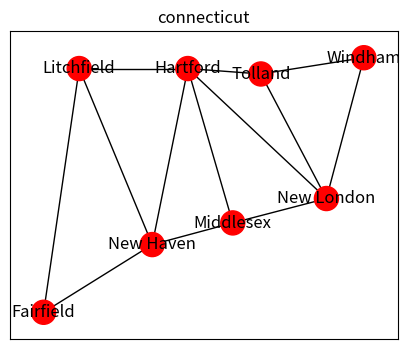
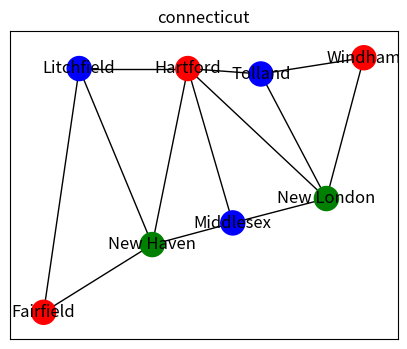
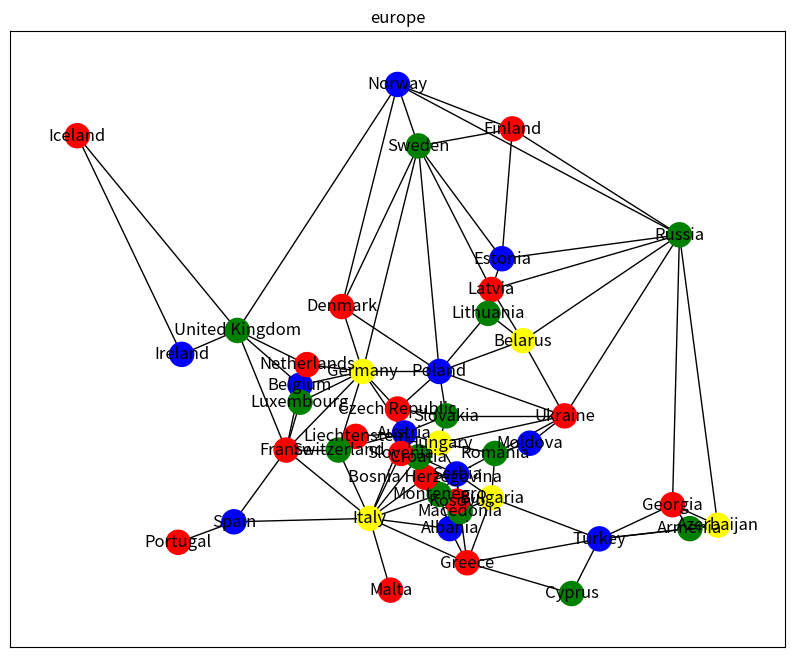

The matplotlib source for these figures, in order:
#!/usr/bin/env python
# coding: utf-8

# # Module 6 - Programming Assignment
# 
# ## Directions
# 
# 1. Change the name of this file to be your JHED id as in `jsmith299.ipynb`. Because sure you use your JHED ID (it's made out of your name and not your student id which is just letters and numbers).
# 2. Make sure the notebook you submit is cleanly and fully executed. I do not grade unexecuted notebooks.
# 3. Submit your notebook back in Blackboard where you downloaded this file.
# 
# *Provide the output **exactly** as requested*

# In[1]:


get_ipython().run_line_magic('matplotlib', 'inline')

import matplotlib.pyplot as plt
import networkx as nx
from copy import deepcopy
from operator import itemgetter
nx.__version__


# **For this assignment only**
# 
# If you want to use NetworkX with your assignment, you can do:
# 
# ```
# conda install networkx
# ```
# or
# 
# ```
# pip install networkx
# ```
# 
# Additionally, this assignment uses a recursive algorithm. You should use `deecopy` at the appropriate places to avoid entanglement issues.

# ## CSP: Map Coloring
# 
# In this programming assignment, you will be using your new understanding of **Constraint Satisfaction Problems** to color maps. As we know from the [Four Color Theorem](http://en.wikipedia.org/wiki/Four_color_theorem) any division of a plane into contiguous regions can be colored such that no two adjacent regions are the same color by using only four colors.
# 
# From the book, we know that we can translate this problem into a CSP where the map is represented as a [planar graph](http://en.wikipedia.org/wiki/Planar_graph) and the goal is to color all the nodes such that no adjacent nodes are colored the same color.
# 
# As with most AI problems, this requires us to figure out how best to represent the problem--and the solution--given the high and low level data structures and types at our disposal. For this problem, we'll settle on a Dict which contains at least two keys: "nodes" which is an *ordered* List of Strings that represents each node or vertex in the planar graph and "edges" which contains a List of Tuples that represent edges between nodes. The Tuples are of ints that represent the index of the node in the "nodes" list.
# 
# Using this system, and adding a "coordinates" key with abstract drawing coordinates of each node for NetworkX, we can represent the counties of Connecticut like so:

# In[2]:


connecticut = { "nodes": ["Fairfield", "Litchfield", "New Haven", "Hartford", "Middlesex", "Tolland", "New London", "Windham"],
                "edges": [(0,1), (0,2), (1,2), (1,3), (2,3), (2,4), (3,4), (3,5), (3,6), (4,6), (5,6), (5,7), (6,7)],
                "coordinates": [( 46, 52), ( 65,142), (104, 77), (123,142), (147, 85), (162,140), (197, 94), (217,146)]}
print(connecticut)


# The coordinates permit us to use NetworkX to draw the graph. We'll add a helper function for this, `draw_map`, which takes our planar_map, a figure size in abstract units, and a List of color assignments in the same order as the nodes in the planar_map.  The underlying drawings are made by matplotlib using NetworkX on top of it. Incidentally, the positions just make the map "work out" on NetworkX/matplotlib.
# 
# The size parameter is actually inches wide by inches tall (8, 10) is an 8x10 sheet of paper. Why doesn't a chart cover up the whole screen then? It's adjusted by dpi. On high resolution monitors, 300 dpi with 8x10 inches might only take up a fraction of that space. Use whatever you want to make the output look good. It doesn't matter for anything else but that.
# 
# A default value for `color_assignments` is provided, `None`, that simply colors all the nodes red. Otherwise, `color_assignments` must be a `List of Tuples` where each `Tuple` is a node name and assigned color. The order of `color_assignments` must be the same as the order of `"nodes"` in the `planar_map`.

# **If you are using NetworkX in your assignment, you can copy this function into module03.py**

# In[3]:


def draw_map(name, planar_map, size, color_assignments=None):
    def as_dictionary(a_list):
        dct = {}
        for i, e in enumerate(a_list):
            dct[i] = e
        return dct
    
    G = nx.Graph()
    
    labels = as_dictionary(planar_map["nodes"])
    pos = as_dictionary(planar_map["coordinates"])
    
    # create a List of Nodes as indices to match the "edges" entry.
    nodes = [n for n in range(0, len(planar_map["nodes"]))]

    if color_assignments:
        colors = [c for n, c in color_assignments]
    else:
        colors = ['red' for c in range(0,len(planar_map[ "nodes"]))]

    G.add_nodes_from(nodes)
    G.add_edges_from(planar_map[ "edges"])

    plt.figure(figsize=size, dpi=100)
    plt.title(name)
    nx.draw_networkx(G, node_color = colors, with_labels = True, labels = labels, pos = pos)
    
#    plt.savefig(name + ".png")


# Using this function, we can draw `connecticut`:

# In[4]:


draw_map("connecticut", connecticut, (5,4), [(n, "red") for n in connecticut["nodes"]])


# This coloring obviously has some problems! You're going to write a program to fix it.

# So what we (and by "we", I mean "you") would like to do is write a program that can figure out how to color a planar map...ie, `connecticut` *and* `europe`, you will do it by implementing a function that uses the algorithms that were discussed in this module.
# 
# ## Which CSP Algorithms?
# 
# You will need to implement **backtracking** and **forward checking**. You can roll your own from Depth First Search or use the pseudocode for `backtracking_search` on p. 192 of AIAMA 4th Edition.
# 
# You will also need to implement one of the following heuristics: **Minimum Remaining Values** or **Degree Heuristic** (tell me which one; it doesn't make sense to implement both) as well as **Least Constraining Value**. Break ties in ascending order (least to most).
# 
# You should get the backtracking and forward checking implemented first. Then add the heuristics. You can use the pseudocode in the book and then stub out the functions that implement the "pick a variable" heuristic and the "pick a value" heuristic. When you get it working, fill in the appropriate heuristic mentioned above.
# 
# Please change the "?" below into "yes" or "no" indicating which elements you were able to implement:

#     backtracking: yes
#     forward checking: yes
#     minimum remaining values: yes
#     degree heuristic: no
#     least contraining value: yes

# Your function should take the following form:
# 
# ```python
# def color_map( planar_map, color_list, trace=False)
# ```
# 
# where `planar_map` has the format described above, colors is a List of Strings denoting the colors to use and `trace` operates as described in the next paragraph. It should return a List of Tuples where each Tuple is of the form `( Node Name, Color)` in the same order as the `node` entry in the planar_map. For example, if we had `["A", "B"]` as nodes and `["Yellow", "Green"]` as colors, your function might return `[("A", "Yellow"), ("B", "Green")]`. If a coloring cannot be found, return `None`.
# 
# Your function also will take an optional argument, `trace`, with a default value of `False`. 
# 
# If `trace` is set to `True` your program will print out *traces* (or debugging) statements that show what it is currently doing (in terms of the algorithms you are supposed to implement). For example, if your program starts to backtrack, the trace should say that it has to backtrack and why.
# 
# As usual, you should implement your function using helper functions, using one Markdown cell for documentation and one Codecell for implementation (one function and assertions).
# 
# -----

# <a id="completeness"></a>
# ## completeness
# 
# This function simply takes in the current assignment of solutions and checks to see if it contains the same amount of answers in the solution **Used by**: [backtracking](#backtracking), [backtracking_basic](#backtracking_basic)
# 
# * **Solution**: list[tuple[str]]: The current solution of the assignment.
# * **Variables**: variables: list[str]: Amount of variables in the world.
# 
# **returns**: Boolean: whether or not the solution has all of the variables in variable

# In[5]:


def completeness(solution: list[tuple[str]], variables: list[str]):
    if len(solution)  == len(variables):
        return True
    else:
        return False


# In[6]:


unit_solution, unit_variables = list(range(0, 9)), list(range(10, 19))
unit_test = completeness(unit_solution, unit_variables)
assert unit_test == True
unit_solution, unit_variables = list(range(0, 119)), list(range(10, 19))
unit_test = completeness(unit_solution, unit_variables)
assert unit_test == False
unit_solution, unit_variables = list(range(1, 1000)), list(range(1000, 1999))
unit_test = completeness(unit_solution, unit_variables)
assert unit_test == True


# <a id="basic_select_variable"></a>
# ## basic_select_variable
# 
# This function is a simply implementation of selecting the next variable to determine its domain selection. Essentially it is used to find the remaining variables that do not have an assignment and return the first one **Used by**: [backtracking_basic](#backtracking_basic)
# 
# * **Solution**: list[tuple[str]]: The current solution of the assignment.
# * **Variables**: variables: list[str]: Amount of variables in the world.
# * **trace**: boolean: contains whether or not we should print information to see what the algorithm is doing
# 
# **returns**: str: returns the node that should be looked at next.

# In[7]:


def basic_select_variable(solution: list[tuple[str]], variables: list[str], trace:bool=False):
    remaining_var  = []
    for node in variables:
        if node not in solution:
            remaining_var.append(node)
    location = remaining_var[0]
    if trace:
        print("The node selected is: ", remaining_var[0])
    return location


# In[8]:


unit_solution = {"Fairfield": "red"}
unit_variables = connecticut["nodes"]
unit_test = basic_select_variable(unit_solution, unit_variables)
assert unit_test == "Litchfield"
unit_solution = {"Fairfield": "red", "Litchfield": "blue"}
unit_variables = connecticut["nodes"]
unit_test = basic_select_variable(unit_solution, unit_variables)
assert unit_test == "New Haven"
unit_solution = {"Fairfield": "red", "Litchfield": "blue", "New Haven": "green", "Hartford": "purple", "Middlesex": "orange"}
unit_variables = connecticut["nodes"]
unit_test = basic_select_variable(unit_solution, unit_variables, True)
assert unit_test == "Tolland"


# <a id="minimum_remaining_values"></a>
# ## minimum_remaining_values
# 
# This function is also used to determine which variable is looked at next, except in this case, it is comparing how many values are left per variable, then selecting the one that has the least remaining values available to it in the domain **Used by**: [backtracking](#backtracking).
# 
# * **assignments**: list[tuple[str]]: The current solution of the assignment.
# * **variables**: list[str]: Amount of variables in the world.
# * **domains**: dict[str, list[str]]: the amount of values possible to assign to a variable
# * **trace**: boolean: contains whether or not we should print information to see what the algorithm is doing
# 
# **returns**: str: returns the node that should be looked at next.

# In[9]:


def minimum_remaining_values(assignments: list[tuple[str]], variables: list[str], domains: dict[str, list[str]], trace=False):
    remaining_var, var_available_domain  = [], []
    for node in variables:
        if node not in assignments:
            remaining_var.append(node)
    for var in remaining_var:
        var_available_domain.append((var, len(domains[var])))
    variables_left = sorted(var_available_domain, key=itemgetter(1))
    if trace:
        print("MRV in use, selected", variables_left[0][0], "with the amount of values", variables_left[0][1])
    return variables_left[0][0]


# In[10]:


unit_solution = {"Fairfield": "red"}
unit_variables = connecticut["nodes"]
unit_domains = {}
for node in unit_variables:
        unit_domains[node] = ["red", "blue", "green", "purple", "orange"]
unit_test = minimum_remaining_values(unit_solution, unit_variables, unit_domains)
assert unit_test == "Litchfield"
unit_solution = {"Fairfield": "red", "Litchfield": "blue"}
unit_variables = connecticut["nodes"]
unit_domains = {}
for node in unit_variables:
        unit_domains[node] = ["red", "blue", "green", "purple", "orange"]
unit_test = minimum_remaining_values(unit_solution, unit_variables, unit_domains)
assert unit_test == "New Haven"
unit_solution = {"Fairfield": "red", "Litchfield": "blue", "New Haven": "green", "Hartford": "purple", "Middlesex": "orange"}
unit_variables = connecticut["nodes"]
unit_domains = {}
for node in unit_variables:
        unit_domains[node] = ["red", "blue", "green", "purple", "orange"]
unit_test = minimum_remaining_values(unit_solution, unit_variables, unit_domains, True)
assert unit_test == "Tolland"


# <a id="create_edge_list"></a>
# ## create_edge_list
# 
# This function takes in the edges and the variables that are used to determine what the edges are connecting, then returns a dict that contains constraints on specific variables that will be used for determine who cannot share values **Used by**: [color_map](#color_map)
# 
# * **nodes**: list[str]: Amount of variables in the world.
# * **edges**: Tuple[int, int]: this a set of tuples that show the edges between specific locations in the world
# 
# **returns**: dict[str, list[str]]: returns a dict that determines the constraints that cannot be shared on different nodes

# In[11]:


def create_edge_list(nodes: list[str], edges: tuple[int, int]):
    edge_dict = {}
    for node in nodes:
        nodes_in_edge = []
        for x, y in edges:
            if nodes[x] != node and nodes[y] == node:
                nodes_in_edge.append(nodes[x])
            if nodes[y] != node and nodes[x] == node:
                nodes_in_edge.append(nodes[y])
        edge_dict[node] = nodes_in_edge
    return edge_dict


# In[12]:


unit_edge_list = create_edge_list(connecticut["nodes"], connecticut["edges"])
assert unit_edge_list == {'Fairfield': ['Litchfield', 'New Haven'], 'Litchfield': ['Fairfield', 'New Haven', 'Hartford'], 'New Haven': ['Fairfield', 'Litchfield', 'Hartford', 'Middlesex'], 'Hartford': ['Litchfield', 'New Haven', 'Middlesex', 'Tolland', 'New London'], 'Middlesex': ['New Haven', 'Hartford', 'New London'], 'Tolland': ['Hartford', 'New London', 'Windham'], 'New London': ['Hartford', 'Middlesex', 'Tolland', 'Windham'], 'Windham': ['Tolland', 'New London']}
unit_edge_list = create_edge_list(connecticut["nodes"][:5], connecticut["edges"][:5])
assert unit_edge_list == {'Fairfield': ['Litchfield', 'New Haven'], 'Litchfield': ['Fairfield', 'New Haven', 'Hartford'], 'New Haven': ['Fairfield', 'Litchfield', 'Hartford'], 'Hartford': ['Litchfield', 'New Haven'], 'Middlesex': []}
unit_edge_list = create_edge_list(["test", "testing", "tested"], [(0, 1), (0, 2), (1, 2)])
assert unit_edge_list == {'test': ['testing', 'tested'], 'testing': ['test', 'tested'], 'tested': ['test', 'testing']}


# <a id="least_constraining_values"></a>
# ## least_constraining_values
# 
# This is a heuristic to determine what values are the least constrained in the given selections by looking at each value with given constraints and determine which of them have the least constraining constraints applied to them **Used by**: [backtracking](#backtracking).
# 
# * **var**: str: the specific variable that will be looked at to assign a value
# * **assignments**: list[tuple[str]]: The current solution of the assignment.
# * **domains**: dict[str, list[str]]: the amount of values possible to assign to a variable
# * **constraints**: dict[str, list[str]]: the limitations on shared domains for specific nodes
# * **trace**: boolean: contains whether or not we should print information to see what the algorithm is doing
# 
# **returns**: list[str]: returns a list of values in order of least constraining to the backtracking search to determine which value should be sent next.

# In[13]:


def least_constraining_values(var: str, assignments: list[tuple[str]], domains: dict[str, list[str]], constraints: dict[str, list[str]], trace:bool=False):
    next_to, values, common_domains = constraints[var], [], []
    for value in domains[var]:
        count = 0
        for neighbor in next_to:
            if value in domains[neighbor]:
                count += 1
        values.append((value, count))
    sorted_common_value = sorted(values, key=itemgetter(1), reverse=False)
    for x, y in sorted_common_value:
        common_domains.append(x)
    if trace:
            print("Using LCV, selected", common_domains, "For the variable", var)
    return common_domains


# In[14]:


unit_var = "Fairfield"
unit_solution = {"Fairfield": "red"}
unit_domain1 = dict([(x, ["red", "blue", "green", "yellow"]) for x in connecticut["nodes"]])
unit_constraints = create_edge_list(connecticut["nodes"], connecticut["edges"])
unit_test_list = []
for unit_test in least_constraining_values(unit_var, unit_solution, unit_domain1, unit_constraints, trace=True):
    unit_test_list.append(unit_test)
assert unit_test_list == ['red', 'blue', 'green', 'yellow']
unit_var = "New Haven"
unit_solution = {"Fairfield": "red", "Litchfield": "blue"}
unit_domain1 = dict([(x, ["test", "tested", "this is unit test"]) for x in connecticut["nodes"]])
unit_test_list = []
for unit_test in least_constraining_values(unit_var, unit_solution, unit_domain1, unit_constraints):
    unit_test_list.append(unit_test)
assert unit_test_list == ['test', 'tested', 'this is unit test']
unit_var = "Fairfield"
unit_solution = {"Fairfield": "red", "Litchfield": "blue", "New Haven": "green", "Hartford": "purple", "Middlesex": "orange"}
unit_domain1 = dict([(x, ["test"]) for x in connecticut["nodes"]])
unit_test_list = []
for unit_test in least_constraining_values(unit_var, unit_solution, unit_domain1, unit_constraints):
    unit_test_list.append(unit_test)
assert unit_test_list == ['test']


# <a id="basic_domain_selection"></a>
# ## basic_domain_selection
# 
# This is a basic function that does not use any heuristics or anything, just assigns the domain to a variable without determining any best use cases **Used by**: [backtracking_basic](#backtracking_basic).
# 
# * **var**: str: the specific variable that will be looked at to assign a value
# * **domains**: dict[str, list[str]]: the amount of values possible to assign to a variable
# * **trace**: boolean: contains whether or not we should print information to see what the algorithm is doing
# 
# **returns**: list[str]: returns a list of values in order of least constraining to the backtracking search to determine which value should be sent next.

# In[15]:


def basic_domain_selection(var: str, domains: dict[str, list[str]], trace:bool=False):
    options = []
    for domain_selection in domains[var]:
        options.append(domain_selection)
    if trace == True:
            print("Selected Value", options, "for", var)
    return options
    


# In[16]:


unit_var = "Fairfield"
unit_domain1 = dict([(x, ["red", "blue", "green", "yellow"]) for x in connecticut["nodes"]])
unit_test_list = []
unit_test_list = basic_domain_selection(unit_var, unit_domain1, trace=True)
assert unit_test_list == ['red', 'blue', 'green', 'yellow']
unit_var = "New Haven"
unit_domain1 = dict([(x, ["test", "tested", "this is unit test"]) for x in connecticut["nodes"]])
unit_test_list = []
for unit_test in basic_domain_selection(unit_var, unit_domain1):
    unit_test_list.append(unit_test)
assert unit_test_list == ['test', 'tested', 'this is unit test']
unit_var = "test"
unit_domain1 = dict([(x, ["test", "tested", "this is unit test"]) for x in ["testing", "tested", "test"]])
unit_test_list = []
for unit_test in basic_domain_selection(unit_var, unit_domain1):
    unit_test_list.append(unit_test)
assert unit_test_list == ['test', 'tested', 'this is unit test']


# <a id="check_consistent"></a>
# ## check_consistent
# 
# This function determines whether or not the given variable and value is consistent with given constraints that are assigned. **Used by**: [backtracking](#backtracking), [backtracking_basic](#backtracking_basic).
# 
# * **var**: str: the specific variable that will be looked at to assign a value
# * **value**: str: the assigned domain to the variable node
# * **assignments**: list[tuple[str]]: The current solution of the assignment.
# * **constraints**: dict[str, list[str]]: the limitations on shared domains for specific nodes
# * **trace**: boolean: contains whether or not we should print information to see what the algorithm is doing
# 
# **returns**: documentation of the returned value and type.

# In[17]:


def check_consistent(var: str, value: str, assignments: list[tuple[str]], constraints: dict[str, list[str]], trace:bool=False):
    if assignments is None:
        return False
    for limit in constraints:
        if limit in assignments:
            if value is assignments[limit]:
                if trace:
                    print(var, "assignment ", value, " has conflictions with ", limit, assignments[limit])
                return False
    return True


# In[18]:


unit_variable = basic_select_variable("Fairfield", connecticut["nodes"])
unit_constraints = create_edge_list(connecticut["nodes"], connecticut["edges"])
unit_value = "red"
unit_assignments = []
unit_test = check_consistent(unit_variable, unit_value, unit_assignments, unit_constraints)
assert unit_test == True
unit_variable = basic_select_variable("New Haven", connecticut["nodes"])
unit_constraints = create_edge_list(connecticut["nodes"], connecticut["edges"])
unit_value = "blue"
unit_assignments = {"Fairfield" : "blue"}
unit_test = check_consistent(unit_variable, unit_value, unit_assignments, unit_constraints)
assert unit_test == False
unit_variable = basic_select_variable("New Haven", connecticut["nodes"])
unit_constraints = create_edge_list(connecticut["nodes"], connecticut["edges"])
unit_value = "blue"
unit_assignments = {"Fairfield" : "red"}
unit_test = check_consistent(unit_variable, unit_value, unit_assignments, unit_constraints)
assert unit_test == True


# <a id="forward_check"></a>
# ## forward_check
# 
# This function takes in the variables, domains, constraints, all parts of the csp, and changes the forward domains of what will be checked in the future to reduce what is already being used by the current domain, that way should issues appear in the future they can be stopped quicker. If a future variable already has no values left in the domain, then it will return false, saving time by not even looking into the variable with no values left to select **Used by**: [backtracking](#backtracking), [backtracking_basic](#backtracking_basic).
# 
# * **variables**: list[str]: Amount of variables in the world.
# * **domains**: dict[str, list[str]]: the amount of values possible to assign to a variable
# * **constraints**: dict[str, list[str]]: the limitations on shared domains for specific nodes
# * **var**: str: the specific variable that will be looked at to assign a value
# * **value**: str: the assigned domain to the variable node
# * * **assignments**: list[tuple[str]]: The current solution of the assignment.
# * **trace**: boolean: contains whether or not we should print information to see what the algorithm is doing
# 
# **returns**: bool: returns if a domain still has values in it for true, and false if no other domains available

# In[19]:


def forward_check(variables, domains, constraints, var, value, assignments, trace=False):
    neighbors = [next for next in constraints[var]]
    for neighbor in neighbors:
        if value in domains[neighbor]:
            if trace: print(value, "not in domain for", neighbor, "removing")
            available_domain = []
            for available in domains[neighbor]:
                if available != value:
                    available_domain.append(available)
            domains[neighbor] = available_domain
        if len(domains[neighbor]) == 0:
            return False
        return True


# In[20]:


unit_variables, unit_domains, unit_var, unit_value, unit_assignments = connecticut["nodes"], {}, "Fairfield", "red", {}
for node in unit_variables:
    unit_domains[node] = ["red", "blue", "green", "purple"]
unit_constraints = create_edge_list(connecticut["nodes"], connecticut["edges"])
unit_test = forward_check(unit_variables, unit_domains, unit_constraints, unit_var, unit_value, unit_assignments)
assert unit_test == True
unit_variables, unit_domains, unit_var, unit_value, unit_assignments = connecticut["nodes"], {}, "New Haven", "red", {"Fairfield" : "red"}
for node in unit_variables:
    unit_domains[node] = []
unit_constraints = create_edge_list(connecticut["nodes"], connecticut["edges"])
unit_test = forward_check(unit_variables, unit_domains, unit_constraints, unit_var, unit_value, unit_assignments)
assert unit_test == False
unit_variables, unit_domains, unit_var, unit_value, unit_assignments = connecticut["nodes"], {}, "New Haven", "red", {}
for node in unit_variables:
    unit_domains[node] = ["red", "blue", "green", "purple"]
unit_constraints = create_edge_list(connecticut["nodes"], connecticut["edges"])
unit_test = forward_check(unit_variables, unit_domains, unit_constraints, unit_var, unit_value, unit_assignments, trace=True)
assert unit_test == True


# <a id="backtracking_search"></a>
# ## backtracking_search
# 
# Backtracking is a recursive algorithm, and this function simply calls backtracking to be used **Uses**: [backtracking](#backtracking) OR [backtracking_basic](#backtracking_basic) **Used by**: [color_map](#color_map).
# 
# * **variables**: list[str]: Amount of variables in the world.
# * **domains**: dict[str, list[str]]: the amount of values possible to assign to a variable
# * **constraints**: dict[str, list[str]]: the limitations on shared domains for specific nodes
# * **trace**: boolean: contains whether or not we should print information to see what the algorithm is doing
# 
# **returns**: bool, list[tuple[str, str]]: this function returns a bool to state whether or not the solution is valid or not, then the actual solution which contains a node and the value that was assigned to it.

# In[21]:


def backtracking_search(variables: list[str], domains: dict[str, list[str]], constraints: dict[str, list[str]], trace=False):
    solution = {}
    return backtracking(solution, variables, domains, constraints, trace=trace)


# Since this just calls backtracking, I did not think unit tests were worth doing, this is just a helper function to call another

# <a id="backtracking_basic"></a>
# ## backtracking_basic
# 
# This function is a basic implementation of backtracking where no heuristics are used in determining variables and values, simply grabbing the first one then uses forward checking and backtracking to consistently determine consistent and complete solutions to coloring the world. **Uses**: [basic_domain_selection](#basic_domain_selection), [basic_select_variable](#basic_select_variable), [check_consistent](#check_consistent), [completeness](#completeness), [forward_check](#forward_check). **Used by**: [backtracking_search](#backtracking_search).
# 
# * **assignments**: list[tuple[str]]: The current solution of the assignment.
# * **variables**: list[str]: Amount of variables in the world.
# * **domains**: dict[str, list[str]]: the amount of values possible to assign to a variable
# * **constraints**: dict[str, list[str]]: the limitations on shared domains for specific nodes
# * **trace**: boolean: contains whether or not we should print information to see what the algorithm is doing
# 
# **returns**: bool, list[tuple[str, str]]: this function returns a bool to state whether or not the solution is valid or not, then the actual solution which contains a node and the value that was assigned to it.
# 

# In[22]:


def backtracking_basic(assignments: list[tuple[str]], variables: list[str], domains: dict[str, list[str]], constraints: dict[str, list[str]], trace:bool=False):
    if trace: print("Solution = ", assignments)
    if completeness(assignments, variables):
        return True, assignments
    var = basic_select_variable(assignments, variables, trace=trace)
    for value in basic_domain_selection(var, domains, trace=trace):
        if check_consistent(var, value, assignments, constraints[var], trace=trace):
            assignments[var] = value
            m_variables, m_domains, m_constraints = deepcopy(variables), deepcopy(domains), deepcopy(constraints)
            if forward_check(variables, domains, constraints, var, value, assignments, trace):
                valid, assignments = backtracking_basic(deepcopy(assignments), variables, domains, constraints, trace)
                if completeness(assignments, variables):
                    return True, assignments
                if valid:
                    return True, assignments
            variables, domains, constraints = m_variables, m_domains, m_constraints
    return False, assignments


# In[23]:


unit_assignments = {}
unit_variables = connecticut["nodes"]
unit_colors = ["purple", "red", "green", "yellow"]
unit_domains = {}
for node in unit_variables:
        unit_domains[node] = unit_colors
unit_constraints = create_edge_list(connecticut["nodes"], connecticut["edges"])
unit_valid, unit_solution = backtracking_basic(unit_assignments, unit_variables, unit_domains, unit_constraints)
assert unit_solution == {'Fairfield': 'purple', 'Litchfield': 'red', 'New Haven': 'green', 'Hartford': 'purple', 'Middlesex': 'red', 'Tolland': 'red', 'New London': 'green', 'Windham': 'purple'}
unit_assignments = {}
unit_variables = connecticut["nodes"]
unit_colors = []
unit_colors = ["dirty bubble", "mermaid man", "barnacle boy", "purple"]
unit_domains = {}
for node in unit_variables:
        unit_domains[node] = unit_colors
unit_valid, unit_solution = backtracking_basic(unit_assignments, unit_variables, unit_domains, unit_constraints)
assert unit_solution == {'Fairfield': 'dirty bubble', 'Litchfield': 'mermaid man', 'New Haven': 'barnacle boy', 'Hartford': 'dirty bubble', 'Middlesex': 'mermaid man', 'Tolland': 'mermaid man', 'New London': 'barnacle boy', 'Windham': 'dirty bubble'}
unit_assignments = {}
unit_variables = connecticut["nodes"]
unit_colors = []
unit_colors = ["purple", "red", "green"]
unit_domains = {}
for node in unit_variables:
        unit_domains[node] = unit_colors
unit_valid, unit_solution = backtracking_basic(unit_assignments, unit_variables, unit_domains, unit_constraints)
assert unit_solution == {'Fairfield': 'purple', 'Litchfield': 'red', 'New Haven': 'green', 'Hartford': 'purple', 'Middlesex': 'red', 'Tolland': 'red', 'New London': 'green', 'Windham': 'purple'}


# <a id="backtracking"></a>
# ## backtracking
# 
# This is an implementation of backtracking where it uses the mrv and lcv functions to determine values and variables to be used for forward checking and backtracking as an attempt to improve efficency in the algorithm for finding consistent and complete assignments. **Uses**: [least_constraining_value](#least_constraining_value), [minimum_remaining_value](#minimum_remaining_value), [check_consistent](#check_consistent), [completeness](#completeness), [forward_check](#forward_check). **Used by**: [backtracking_search](#backtracking_search).
# 
# * **assignments**: list[tuple[str]]: The current solution of the assignment.
# * **variables**: list[str]: Amount of variables in the world.
# * **domains**: dict[str, list[str]]: the amount of values possible to assign to a variable
# * **constraints**: dict[str, list[str]]: the limitations on shared domains for specific nodes
# * **trace**: boolean: contains whether or not we should print information to see what the algorithm is doing
# 
# **returns**: bool, list[tuple[str, str]]: this function returns a bool to state whether or not the solution is valid or not, then the actual solution which contains a node and the value that was assigned to it.

# In[24]:


def backtracking(assignments: list[tuple[str]], variables: list[str], domains: dict[str, list[str]], constraints: dict[str, list[str]], trace:bool=False):
    if trace: print("Solution = ", assignments)
    if completeness(assignments, variables):
        return True, assignments
    var = minimum_remaining_values(assignments, variables, domains, trace)
    for value in least_constraining_values(var, assignments, domains, constraints, trace):
        if check_consistent(var, value, assignments, constraints[var], trace):
            assignments[var] = value
            m_variables, m_domains, m_constraints = deepcopy(variables), deepcopy(domains), deepcopy(constraints)
            if forward_check(variables, domains, constraints, var, value, assignments, trace):
                valid, assignments = backtracking(deepcopy(assignments), variables, domains, constraints, trace)
                if completeness(assignments, variables):
                    return True, assignments
                if valid:
                    return True, assignments
            del assignments[var]
            variables, domains, constraints = m_variables, m_domains, m_constraints
    return False, assignments


# In[25]:


unit_assignments = {}
unit_variables = connecticut["nodes"]
unit_colors = ["purple", "red", "green", "yellow"]
unit_domains = {}
for node in unit_variables:
        unit_domains[node] = unit_colors
unit_constraints = create_edge_list(connecticut["nodes"], connecticut["edges"])
unit_valid, unit_solution = backtracking(unit_assignments, unit_variables, unit_domains, unit_constraints)
assert unit_solution == {'Fairfield': 'purple', 'Litchfield': 'red', 'New Haven': 'green', 'Hartford': 'purple', 'Middlesex': 'red', 'Tolland': 'red', 'New London': 'green', 'Windham': 'purple'}
unit_assignments = {}
unit_variables = connecticut["nodes"]
unit_colors = []
unit_colors = ["dirty bubble", "mermaid man", "barnacle boy", "purple"]
unit_domains = {}
for node in unit_variables:
        unit_domains[node] = unit_colors
unit_valid, unit_solution = backtracking(unit_assignments, unit_variables, unit_domains, unit_constraints)
assert unit_solution == {'Fairfield': 'dirty bubble', 'Litchfield': 'mermaid man', 'New Haven': 'barnacle boy', 'Hartford': 'dirty bubble', 'Middlesex': 'mermaid man', 'Tolland': 'mermaid man', 'New London': 'barnacle boy', 'Windham': 'dirty bubble'}
unit_assignments = {}
unit_variables = connecticut["nodes"]
unit_colors = []
unit_colors = ["purple", "red", "green"]
unit_domains = {}
for node in unit_variables:
        unit_domains[node] = unit_colors
unit_valid, unit_solution = backtracking(unit_assignments, unit_variables, unit_domains, unit_constraints)
assert unit_solution == {'Fairfield': 'purple', 'Litchfield': 'red', 'New Haven': 'green', 'Hartford': 'purple', 'Middlesex': 'red', 'Tolland': 'red', 'New London': 'green', 'Windham': 'purple'}


# <a id="color_map"></a>
# ## color_map
# 
# This function takes in a dict of nodes that have edges and coordinates to be mapped by draw_map. The goal is for this to really start the CSP process by calling backtracking_search after changing the information into an easy to use format for backtracking to successfully run correctly. Once that is finished it will return the node iwth an assigned value to it.  **Uses**: [backtracking_search](#backtracking_search)
# 
# * **planar_map**: dict[str, list]: a dict 
# * **color_list**: list[str]: documentation of parameter and type.
# * **trace**: boolean: contains whether or not we should print information to see what the algorithm is doing
# 
# **returns**: list[tuple[str, str]]: Returns a list of tuples that contain the node and the color it was assigned

# In[26]:


def color_map(planar_map: dict[str, list], color_list: list[str], trace:bool=False):
    variables, domains, solution = planar_map["nodes"], {}, []
    for node in variables:
        domains[node] = color_list
    constraints = create_edge_list(planar_map["nodes"], planar_map["edges"])
    valid, answer = backtracking_search(variables, domains, constraints, trace=trace)
    for assign in answer:
        solution.append((assign, answer[assign]))
    if not valid:
        return None
    else:
        return solution


# Currently, it just colors everything red. When you are done, if it cannot find a coloring, it should return `None`.

# ## Problem 1. Color Connecticut Using Your Solution

# In[27]:


connecticut_colors = color_map(connecticut, ["red", "blue", "green", "yellow"], trace=True)


# Using the "edges" list from the connecticut map, we can test to see if each pair of adjacent nodes is indeed colored differently:

# In[28]:


edges = connecticut["edges"]
nodes = connecticut[ "nodes"]
colors = connecticut_colors
COLOR = 1

for start, end in edges:
    try:
        assert colors[start][COLOR] != colors[end][COLOR]
    except AssertionError:
        print(f"{nodes[start]} and {nodes[end]} are adjacent but have the same color.")


# In[29]:


draw_map("connecticut", connecticut, (5,4), connecticut_colors)


# In[30]:


connecticut_colors = color_map( connecticut, ["red", "blue", "green"], trace=True)
if connecticut_colors:
    draw_map("connecticut", connecticut, (5,4), connecticut_colors)


# ## Problem 2. Color Europe Using Your solution

# In[31]:


europe = {
    "nodes":  ["Iceland", "Ireland", "United Kingdom", "Portugal", "Spain",
                 "France", "Belgium", "Netherlands", "Luxembourg", "Germany",
                 "Denmark", "Norway", "Sweden", "Finland", "Estonia",
                 "Latvia", "Lithuania", "Poland", "Czech Republic", "Austria",
                 "Liechtenstein", "Switzerland", "Italy", "Malta", "Greece",
                 "Albania", "Macedonia", "Kosovo", "Montenegro", "Bosnia Herzegovina",
                 "Serbia", "Croatia", "Slovenia", "Hungary", "Slovakia",
                 "Belarus", "Ukraine", "Moldova", "Romania", "Bulgaria",
                 "Cyprus", "Turkey", "Georgia", "Armenia", "Azerbaijan",
                 "Russia" ], 
    "edges": [(0,1), (0,2), (1,2), (2,5), (2,6), (2,7), (2,11), (3,4),
                 (4,5), (4,22), (5,6), (5,8), (5,9), (5,21), (5,22),(6,7),
                 (6,8), (6,9), (7,9), (8,9), (9,10), (9,12), (9,17), (9,18),
                 (9,19), (9,21), (10,11), (10,12), (10,17), (11,12), (11,13), (11,45), 
                 (12,13), (12,14), (12,15), (12,17), (13,14), (13,45), (14,15),
                 (14,45), (15,16), (15,35), (15,45), (16,17), (16,35), (17,18),
                 (17,34), (17,35), (17,36), (18,19), (18,34), (19,20), (19,21), 
                 (19,22), (19,32), (19,33), (19,34), (20,21), (21,22), (22,23),
                 (22,24), (22,25), (22,28), (22,29), (22,31), (22,32), (24,25),
                 (24,26), (24,39), (24,40), (24,41), (25,26), (25,27), (25,28),
                 (26,27), (26,30), (26,39), (27,28), (27,30), (28,29), (28,30),
                 (29,30), (29,31), (30,31), (30,33), (30,38), (30,39), (31,32),
                 (31,33), (32,33), (33,34), (33,36), (33,38), (34,36), (35,36),
                 (35,45), (36,37), (36,38), (36,45), (37,38), (38,39), (39,41),
                 (40,41), (41,42), (41,43), (41,44), (42,43), (42,44), (42,45),
                 (43,44), (44,45)],
    "coordinates": [( 18,147), ( 48, 83), ( 64, 90), ( 47, 28), ( 63, 34),
                   ( 78, 55), ( 82, 74), ( 84, 80), ( 82, 69), (100, 78),
                   ( 94, 97), (110,162), (116,144), (143,149), (140,111),
                   (137,102), (136, 95), (122, 78), (110, 67), (112, 60),
                   ( 98, 59), ( 93, 55), (102, 35), (108, 14), (130, 22),
                   (125, 32), (128, 37), (127, 40), (122, 42), (118, 47),
                   (127, 48), (116, 53), (111, 54), (122, 57), (124, 65),
                   (146, 87), (158, 65), (148, 57), (138, 54), (137, 41),
                   (160, 13), (168, 29), (189, 39), (194, 32), (202, 33),
                   (191,118)]}
print(europe)


# In[32]:


europe_colors = color_map(europe, ["red", "blue", "green", "yellow"], trace=True)


# Here we're testing to see if the adjacent nodes are colored differently:

# In[33]:


edges = europe["edges"]
nodes = europe[ "nodes"]
colors = europe_colors
COLOR = 1

for start, end in edges:
    try:
        assert colors[start][COLOR] != colors[end][COLOR]
    except AssertionError:
        print(f"{nodes[start]} and {nodes[end]} are adjacent but have the same color.")


# In[34]:


draw_map("europe", europe, (10,8), europe_colors)


# In[35]:


europe_colors = color_map(europe, ["red", "blue", "green"], trace=True)
if europe_colors:
     draw_map("europe", europe, (10,8), europe_colors)


# ## Before You Submit...
# 
# 1. Did you provide output exactly as requested?
# 2. Did you re-execute the entire notebook? ("Restart Kernel and Rull All Cells...")
# 3. If you did not complete the assignment or had difficulty please explain what gave you the most difficulty in the Markdown cell below.
# 4. Did you change the name of the file to `jhed_id.ipynb`?
# 
# Do not submit any other files.

# The below is still good information but by the time I turned in the assignment I did get MRV and LCV working to a good state reporting the correct answer. There was issues with how I set up my forward checking where it would remove the backedge of a variable, so everytime it ran it ended up just forgetting about any edges that Came before it. For example, New Haven would end up ignoring Fairfield. Once that was resolved it worked well. Oddly, though, having no heuristics at all did not care that was happening and it would work as expected anyways. I guess because its mostly selecting in a consistent order.
# 
# My logging may have been a bit long, so I apologize for that. 

# This was more of for my benefit, but here was the results of running color_map using a basic selections for the domain and variable that just chose the first one. I was able to get this running running fairly quickly, but struggled with getting LCV and MRV working at one point in time. I essentially created a second backtracking just called backtracking_basic that I would change the backtracking to use that, but did not want to many duplicates so in order to use it I needed to change backtracking_search to call it instead of backtracking. 

# In[482]:


connecticut_colors = color_map( connecticut, ["red", "blue", "green"], trace=False)
edges = connecticut["edges"]
nodes = connecticut[ "nodes"]
colors = connecticut_colors
COLOR = 1

for start, end in edges:
    try:
        assert colors[start][COLOR] != colors[end][COLOR]
    except AssertionError:
        print(f"{nodes[start]} and {nodes[end]} are adjacent but have the same color.")
if connecticut_colors:
    draw_map("connecticut", connecticut, (5,4), connecticut_colors)

europe_colors = color_map(europe, ["red", "blue", "green", "yellow"], trace=False)
edges = europe["edges"]
nodes = europe[ "nodes"]
colors = europe_colors
COLOR = 1

for start, end in edges:
    try:
        assert colors[start][COLOR] != colors[end][COLOR]
    except AssertionError:
        print(f"{nodes[start]} and {nodes[end]} are adjacent but have the same color.")
draw_map("europe", europe, (10,8), europe_colors)


# In[ ]:
